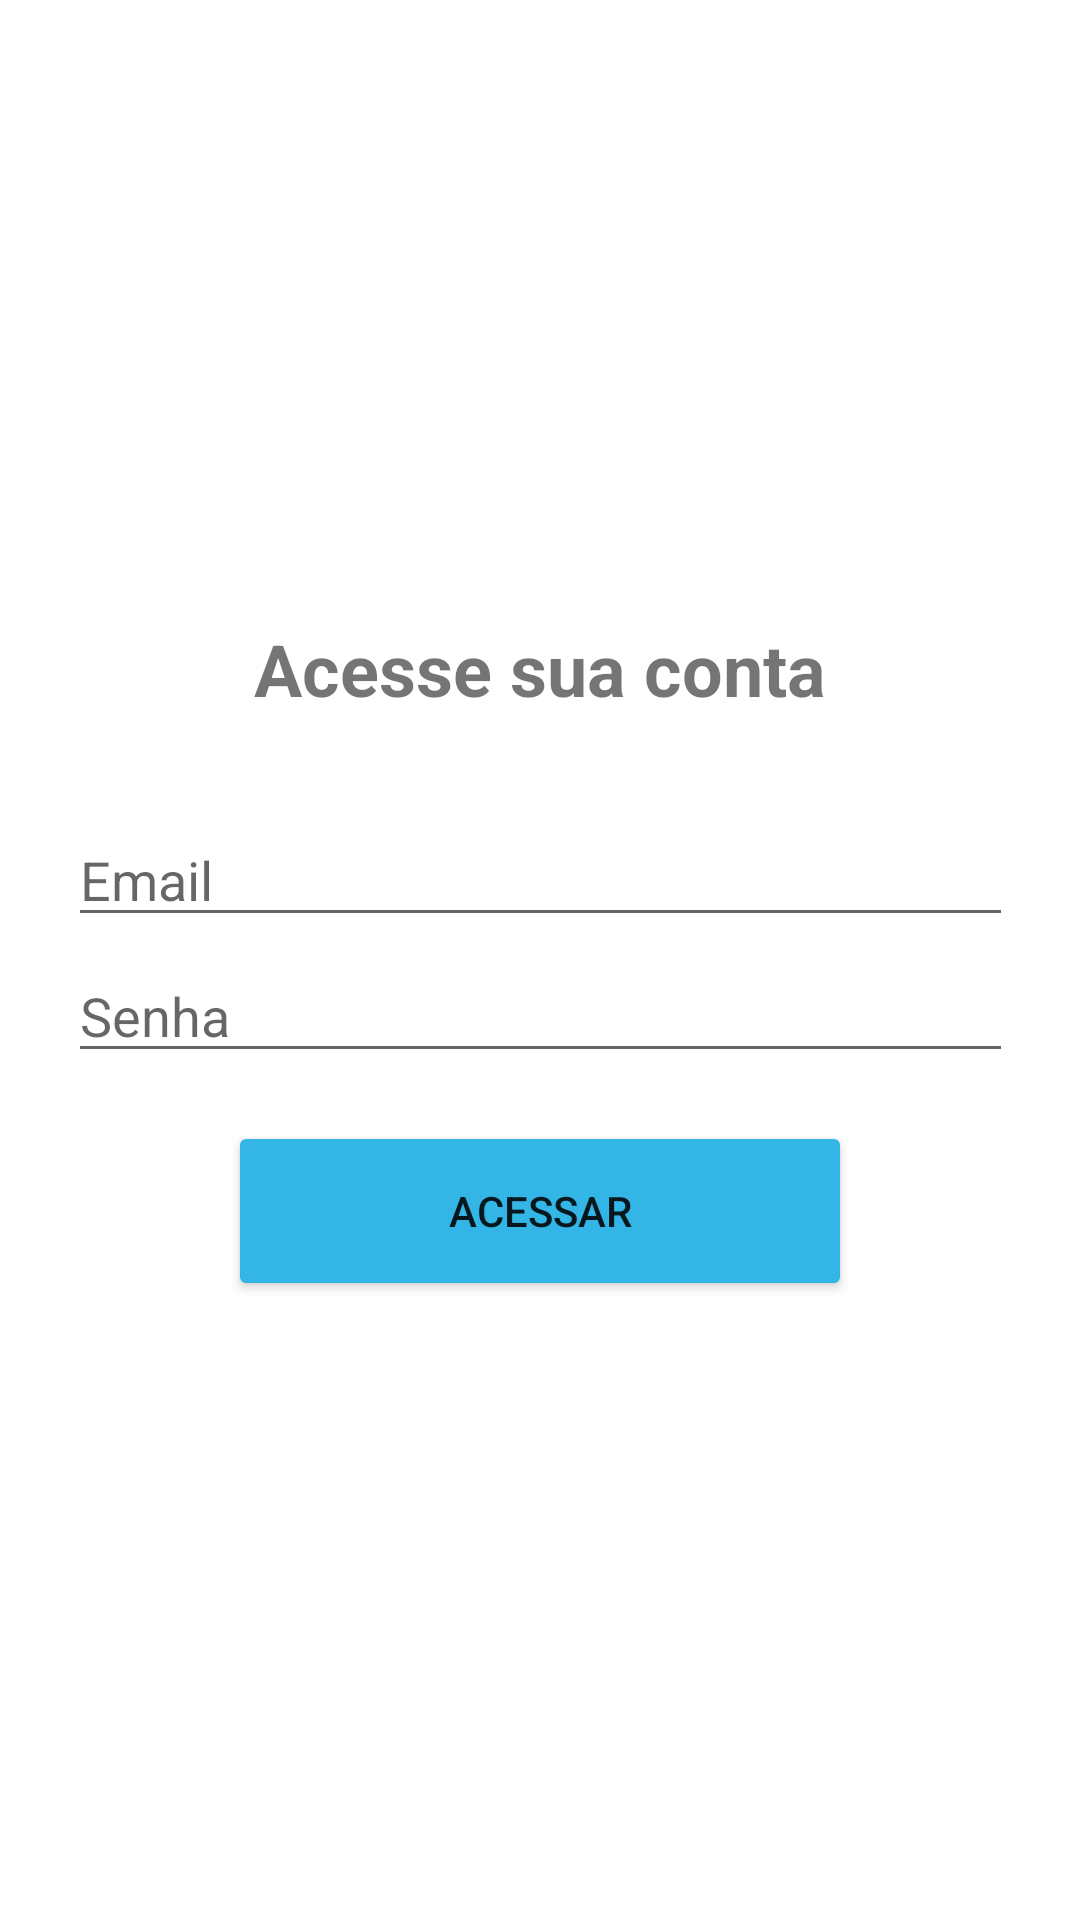

Android layout source for this screen:
<!-- AndroidManifest.xml: application theme Theme.SeOrganize -->
<!-- res/layout/activity_login.xml -->
<?xml version="1.0" encoding="utf-8"?>
<androidx.constraintlayout.widget.ConstraintLayout xmlns:android="http://schemas.android.com/apk/res/android"
    xmlns:app="http://schemas.android.com/apk/res-auto"
    xmlns:tools="http://schemas.android.com/tools"
    android:layout_width="match_parent"
    android:layout_height="match_parent"
    tools:context=".activity.LoginActivity">

    <TextView
        android:id="@+id/textView6"
        android:layout_width="wrap_content"
        android:layout_height="wrap_content"
        android:text="Acesse sua conta"
        android:textSize="24sp"
        android:textStyle="bold"
        app:layout_constraintBottom_toTopOf="@+id/textEmail"
        app:layout_constraintEnd_toEndOf="parent"
        app:layout_constraintStart_toStartOf="parent"
        app:layout_constraintTop_toTopOf="parent"
        app:layout_constraintVertical_chainStyle="packed" />

    <EditText
        android:id="@+id/textEmail"
        android:layout_width="315dp"
        android:layout_height="wrap_content"
        android:layout_marginTop="32dp"
        android:drawableLeft="@drawable/ic_baseline_email_24"
        android:ems="10"
        android:hint="Email"
        android:inputType="none|textEmailAddress"
        app:layout_constraintBottom_toTopOf="@+id/textPassword"
        app:layout_constraintEnd_toEndOf="parent"
        app:layout_constraintStart_toStartOf="parent"
        app:layout_constraintTop_toBottomOf="@+id/textView6" />

    <EditText
        android:id="@+id/textPassword"
        android:layout_width="315dp"
        android:layout_height="wrap_content"
        android:layout_marginStart="48dp"
        android:layout_marginTop="4dp"
        android:layout_marginEnd="48dp"
        android:drawableLeft="@drawable/ic_round_lock_24"
        android:ems="10"
        android:hint="Senha"
        android:inputType="textPassword"
        app:layout_constraintBottom_toTopOf="@+id/button3"
        app:layout_constraintEnd_toEndOf="parent"
        app:layout_constraintStart_toStartOf="parent"
        app:layout_constraintTop_toBottomOf="@+id/textEmail" />

    <Button
        android:id="@+id/button3"
        android:layout_width="0dp"
        android:layout_height="60dp"
        android:layout_marginStart="76dp"
        android:layout_marginTop="16dp"
        android:layout_marginEnd="76dp"
        android:backgroundTint="@android:color/holo_blue_light"
        android:text="Acessar"
        app:layout_constraintBottom_toBottomOf="parent"
        app:layout_constraintEnd_toEndOf="parent"
        app:layout_constraintStart_toStartOf="parent"
        app:layout_constraintTop_toBottomOf="@+id/textPassword" />

</androidx.constraintlayout.widget.ConstraintLayout>
<!-- resources referenced by this layout -->
<resources>
  <style name="Theme.SeOrganize" parent="Theme.MaterialComponents.DayNight.DarkActionBar">
          
          <item name="colorPrimary">@color/purple_500</item>
          <item name="colorPrimaryVariant">@color/purple_700</item>
          <item name="colorOnPrimary">@color/white</item>
          
          <item name="colorSecondary">@color/teal_200</item>
          <item name="colorSecondaryVariant">@color/teal_700</item>
          <item name="colorOnSecondary">@color/black</item>
          
          <item name="android:statusBarColor" tools:targetApi="l">?attr/colorPrimaryVariant</item>
          
      </style>
  <color name="purple_500">#FF6200EE</color>
  <color name="purple_700">#FF3700B3</color>
  <color name="white">#FFFFFFFF</color>
  <color name="teal_200">#FF03DAC5</color>
  <color name="teal_700">#FF018786</color>
  <color name="black">#FF000000</color>
</resources>
